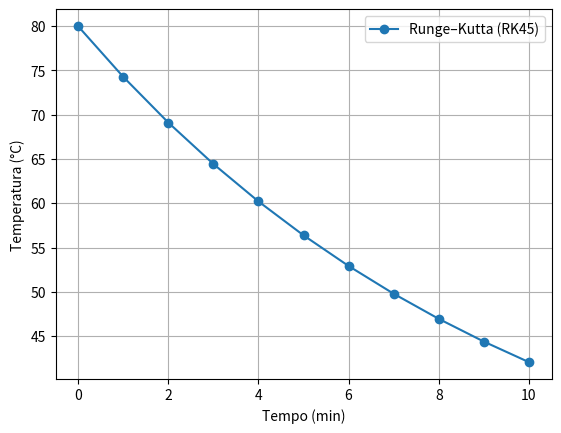

Reproduce this figure in Python.
from collections.abc import Sequence

import matplotlib.pyplot as plt
from scipy.integrate import solve_ivp


def resfriamento(t: float, estado: Sequence[float]) -> list[float]:
    temperatura = estado[0]
    return [-0.1 * (temperatura - 20.0)]


tempos = [float(t) for t in range(11)]
solucao = solve_ivp(
    resfriamento,
    (0.0, 10.0),
    [80.0],
    method="RK45",
    t_eval=tempos,
    rtol=1e-8,
    atol=1e-10,
)

if not solucao.success:
    raise RuntimeError(solucao.message)

for tempo, temperatura in zip(solucao.t, solucao.y[0]):
    print(f"{tempo:5.1f} min | {temperatura:7.3f} °C")

plt.plot(solucao.t, solucao.y[0], "o-", label="Runge–Kutta (RK45)")
plt.xlabel("Tempo (min)")
plt.ylabel("Temperatura (°C)")
plt.grid(True)
plt.legend()
plt.show()
